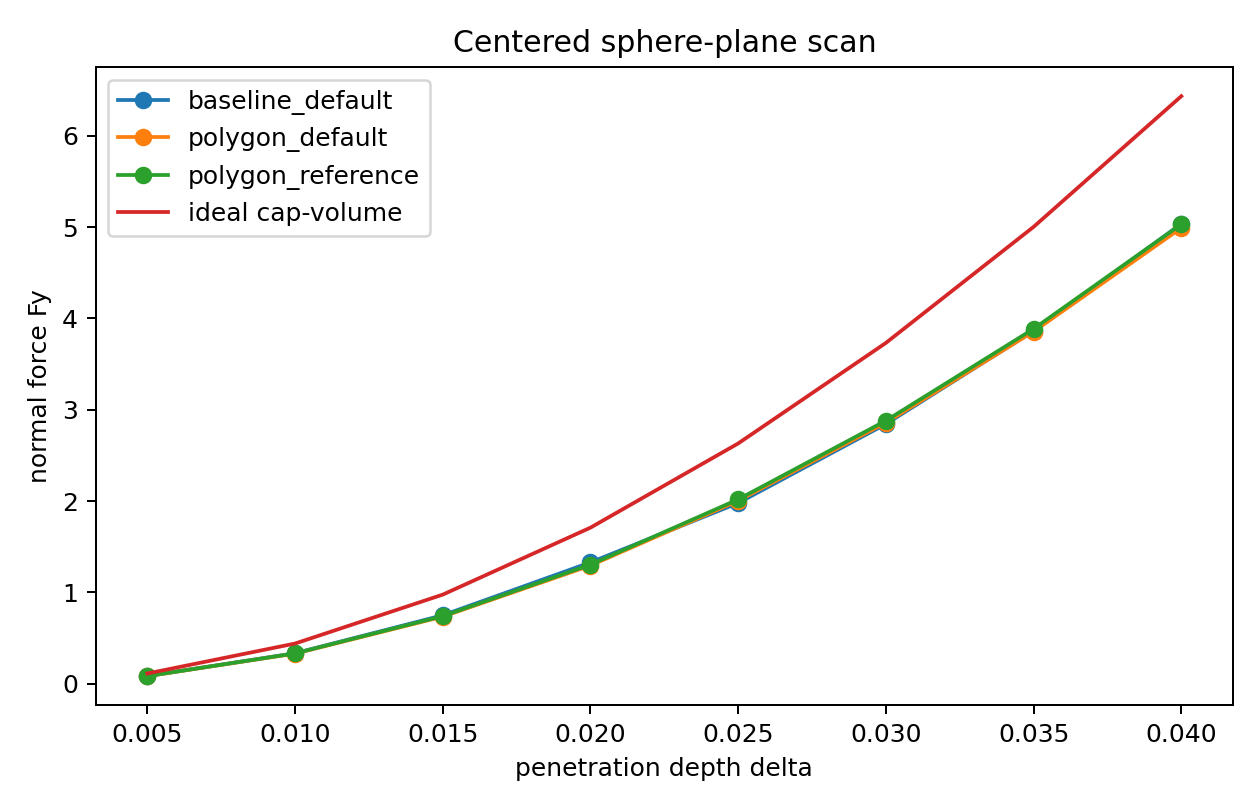

The file beside this chart, header and first rows:
case, state_index, x, y, delta, evaluator, Fy, Mz_body, elapsed_s, ideal_Fy, abs_err_Fy, rel_err_Fy, num_pair_patch_points, num_pair_sheet_points, num_pair_tractions
centered_sphere_plane_scan, 0, 0.0, 0.115, 0.005, baseline_default, 0.08363, -1.8634724839594607e-20, 0.02747, 0.1115, 0.0279, 0.2502, 120, 120, 120
centered_sphere_plane_scan, 0, 0.0, 0.115, 0.005, polygon_default, 0.08298, 1.38236759625158e-07, 0.02569, 0.1115, 0.02855, 0.256, 90, 90, 90
centered_sphere_plane_scan, 0, 0.0, 0.115, 0.005, polygon_reference, 0.08333, 4.1325917140231497e-07, 0.03002, 0.1115, 0.0282, 0.2528, 102, 102, 102
centered_sphere_plane_scan, 1, 0.0, 0.11, 0.01, baseline_default, 0.3336, 1.2197274440461925e-19, 0.02751, 0.4398, 0.1062, 0.2415, 120, 120, 120
centered_sphere_plane_scan, 1, 0.0, 0.11, 0.01, polygon_default, 0.3294, -1.0303996541200081e-05, 0.02459, 0.4398, 0.1104, 0.251, 102, 102, 102
centered_sphere_plane_scan, 1, 0.0, 0.11, 0.01, polygon_reference, 0.3316, -1.2074661474164884e-06, 0.03527, 0.4398, 0.1082, 0.2461, 126, 126, 126
centered_sphere_plane_scan, 2, 0.0, 0.105, 0.015, baseline_default, 0.749, 2.439454888092385e-19, 0.02631, 0.9755, 0.2265, 0.2322, 120, 120, 120
centered_sphere_plane_scan, 2, 0.0, 0.105, 0.015, polygon_default, 0.7342, 1.0268829294859574e-05, 0.02141, 0.9755, 0.2413, 0.2473, 90, 90, 90
centered_sphere_plane_scan, 2, 0.0, 0.105, 0.015, polygon_reference, 0.74, -6.103758913422615e-08, 0.03779, 0.9755, 0.2354, 0.2414, 138, 138, 138
centered_sphere_plane_scan, 3, 0.0, 0.1, 0.02, baseline_default, 1.328, -3.7947076036992655e-19, 0.02738, 1.709, 0.3807, 0.2228, 120, 120, 120
centered_sphere_plane_scan, 3, 0.0, 0.1, 0.02, polygon_default, 1.294, -1.3971352020795874e-06, 0.02225, 1.709, 0.4153, 0.243, 90, 90, 90
centered_sphere_plane_scan, 3, 0.0, 0.1, 0.02, polygon_reference, 1.304, 1.2908629477552706e-07, 0.03811, 1.709, 0.4052, 0.2371, 138, 138, 138
centered_sphere_plane_scan, 4, 0.0, 0.095, 0.025, baseline_default, 1.979, 1.100465205072787e-17, 0.02534, 2.631, 0.6524, 0.248, 112, 112, 112
centered_sphere_plane_scan, 4, 0.0, 0.095, 0.025, polygon_default, 2.004, 3.2312229107359256e-05, 0.02089, 2.631, 0.6274, 0.2385, 90, 90, 90
centered_sphere_plane_scan, 4, 0.0, 0.095, 0.025, polygon_reference, 2.019, 4.9257699879982846e-05, 0.03739, 2.631, 0.6124, 0.2328, 138, 138, 138
centered_sphere_plane_scan, 5, 0.0, 0.09, 0.03, baseline_default, 2.844, 5.421010862427522e-18, 0.02462, 3.732, 0.8886, 0.2381, 112, 112, 112
centered_sphere_plane_scan, 5, 0.0, 0.09, 0.03, polygon_default, 2.859, 5.770938832978077e-06, 0.02187, 3.732, 0.8733, 0.234, 90, 90, 90
centered_sphere_plane_scan, 5, 0.0, 0.09, 0.03, polygon_reference, 2.88, -4.736789835497499e-05, 0.04122, 3.732, 0.8518, 0.2282, 162, 162, 162
centered_sphere_plane_scan, 6, 0.0, 0.085, 0.035, baseline_default, 3.863, 1.4094628242311558e-18, 0.02529, 5.003, 1.14, 0.2279, 112, 112, 112
centered_sphere_plane_scan, 6, 0.0, 0.085, 0.035, polygon_default, 3.856, 0.0001086, 0.02455, 5.003, 1.147, 0.2292, 102, 102, 102
centered_sphere_plane_scan, 6, 0.0, 0.085, 0.035, polygon_reference, 3.886, -9.607777115155027e-06, 0.04826, 5.003, 1.117, 0.2232, 186, 186, 186
centered_sphere_plane_scan, 7, 0.0, 0.08, 0.04, baseline_default, 5.036, -5.854691731421724e-18, 0.02549, 6.434, 1.398, 0.2173, 112, 112, 112
centered_sphere_plane_scan, 7, 0.0, 0.08, 0.04, polygon_default, 4.991, 0.0001314, 0.02358, 6.434, 1.443, 0.2243, 102, 102, 102
centered_sphere_plane_scan, 7, 0.0, 0.08, 0.04, polygon_reference, 5.031, 6.998497637831784e-05, 0.04739, 6.434, 1.403, 0.218, 198, 198, 198
